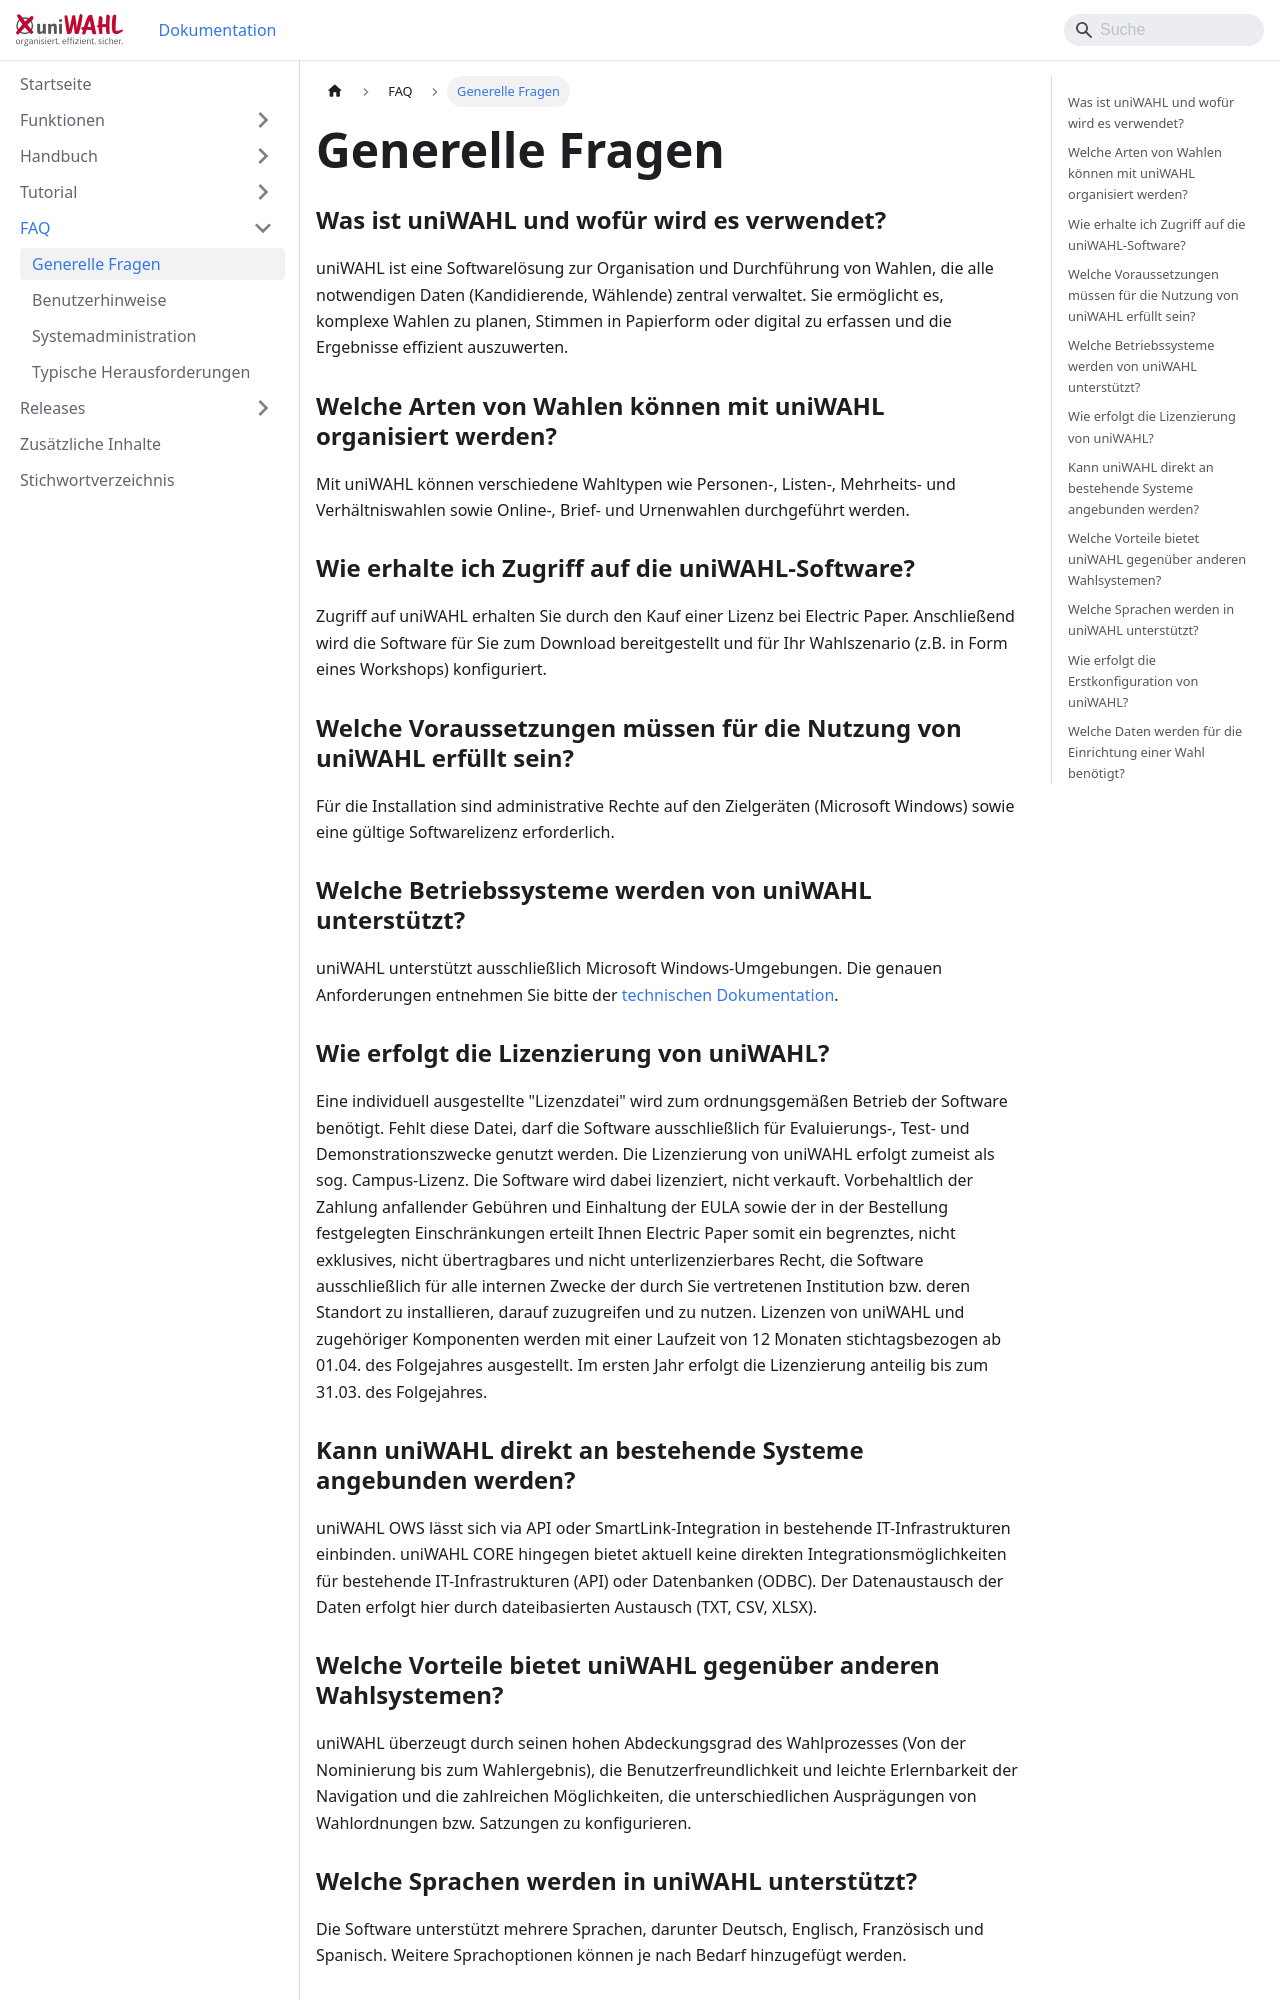

repository: ElectricPaperInformationssystemeGmbH/uniwahl-doku · page: faq/1_generelle_fragen.html · generator: docusaurus

---
title: "Generelle Fragen"
---

### Was ist uniWAHL und wofür wird es verwendet? {#was-ist-uniwahl-und-wofuer-wird-es-verwendet}

uniWAHL ist eine Softwarelösung zur Organisation und Durchführung von Wahlen, die alle notwendigen Daten (Kandidierende, Wählende) zentral verwaltet. Sie ermöglicht es, komplexe Wahlen zu planen, Stimmen in Papierform oder digital zu erfassen und die Ergebnisse effizient auszuwerten.

### Welche Arten von Wahlen können mit uniWAHL organisiert werden? {#welche-arten-von-wahlen-koennen-mit-uniwahl-organisiert-werden}

Mit uniWAHL können verschiedene Wahltypen wie Personen-, Listen-, Mehrheits- und Verhältniswahlen sowie Online-, Brief- und Urnenwahlen durchgeführt werden.

### Wie erhalte ich Zugriff auf die uniWAHL-Software? {#wie-erhalte-ich-zugriff-auf-die-uniwahl-software}

Zugriff auf uniWAHL erhalten Sie durch den Kauf einer Lizenz bei Electric Paper. Anschließend wird die Software für Sie zum Download bereitgestellt und für Ihr Wahlszenario (z.B. in Form eines Workshops) konfiguriert.

### Welche Voraussetzungen müssen für die Nutzung von uniWAHL erfüllt sein? {#welche-voraussetzungen-muessen-fuer-die-nutzung-von-uniwahl-erfuellt-sein}

Für die Installation sind administrative Rechte auf den Zielgeräten (Microsoft Windows) sowie eine gültige Softwarelizenz erforderlich.

### Welche Betriebssysteme werden von uniWAHL unterstützt? {#welche-betriebssysteme-werden-von-uniwahl-unterstuetzt}

uniWAHL unterstützt ausschließlich Microsoft Windows-Umgebungen. Die genauen Anforderungen entnehmen Sie bitte der [technischen Dokumentation](../handbuch/2_installation/2-1_installieren.md).

### Wie erfolgt die Lizenzierung von uniWAHL? {#wie-erfolgt-die-lizenzierung-von-uniwahl}

Eine individuell ausgestellte "Lizenzdatei" wird zum ordnungsgemäßen Betrieb der Software benötigt. Fehlt diese Datei, darf die Software ausschließlich für Evaluierungs-, Test- und Demonstrationszwecke genutzt werden. Die Lizenzierung von uniWAHL erfolgt zumeist als sog. Campus-Lizenz. Die Software wird dabei lizenziert, nicht verkauft. Vorbehaltlich der Zahlung anfallender Gebühren und Einhaltung der EULA sowie der in der Bestellung festgelegten Einschränkungen erteilt Ihnen Electric Paper somit ein begrenztes, nicht exklusives, nicht übertragbares und nicht unterlizenzierbares Recht, die Software ausschließlich für alle internen Zwecke der durch Sie vertretenen Institution bzw. deren Standort zu installieren, darauf zuzugreifen und zu nutzen. Lizenzen von uniWAHL und zugehöriger Komponenten werden mit einer Laufzeit von 12 Monaten stichtagsbezogen ab 01.04. des Folgejahres ausgestellt. Im ersten Jahr erfolgt die Lizenzierung anteilig bis zum 31.03. des Folgejahres.

### Kann uniWAHL direkt an bestehende Systeme angebunden werden? {#kann-uniwahl-direkt-an-bestehende-systeme-angebunden-werden}

uniWAHL OWS lässt sich via API oder SmartLink-Integration in bestehende IT-Infrastrukturen einbinden. uniWAHL CORE hingegen bietet aktuell keine direkten Integrationsmöglichkeiten für bestehende IT-Infrastrukturen (API) oder Datenbanken (ODBC). Der Datenaustausch der Daten erfolgt hier durch dateibasierten Austausch (TXT, CSV, XLSX).

### Welche Vorteile bietet uniWAHL gegenüber anderen Wahlsystemen? {#welche-vorteile-bietet-uniwahl-gegenueber-anderen-wahlsystemen}

uniWAHL überzeugt durch seinen hohen Abdeckungsgrad des Wahlprozesses (Von der Nominierung bis zum Wahlergebnis), die Benutzerfreundlichkeit und leichte Erlernbarkeit der Navigation und die zahlreichen Möglichkeiten, die unterschiedlichen Ausprägungen von Wahlordnungen bzw. Satzungen zu konfigurieren.
